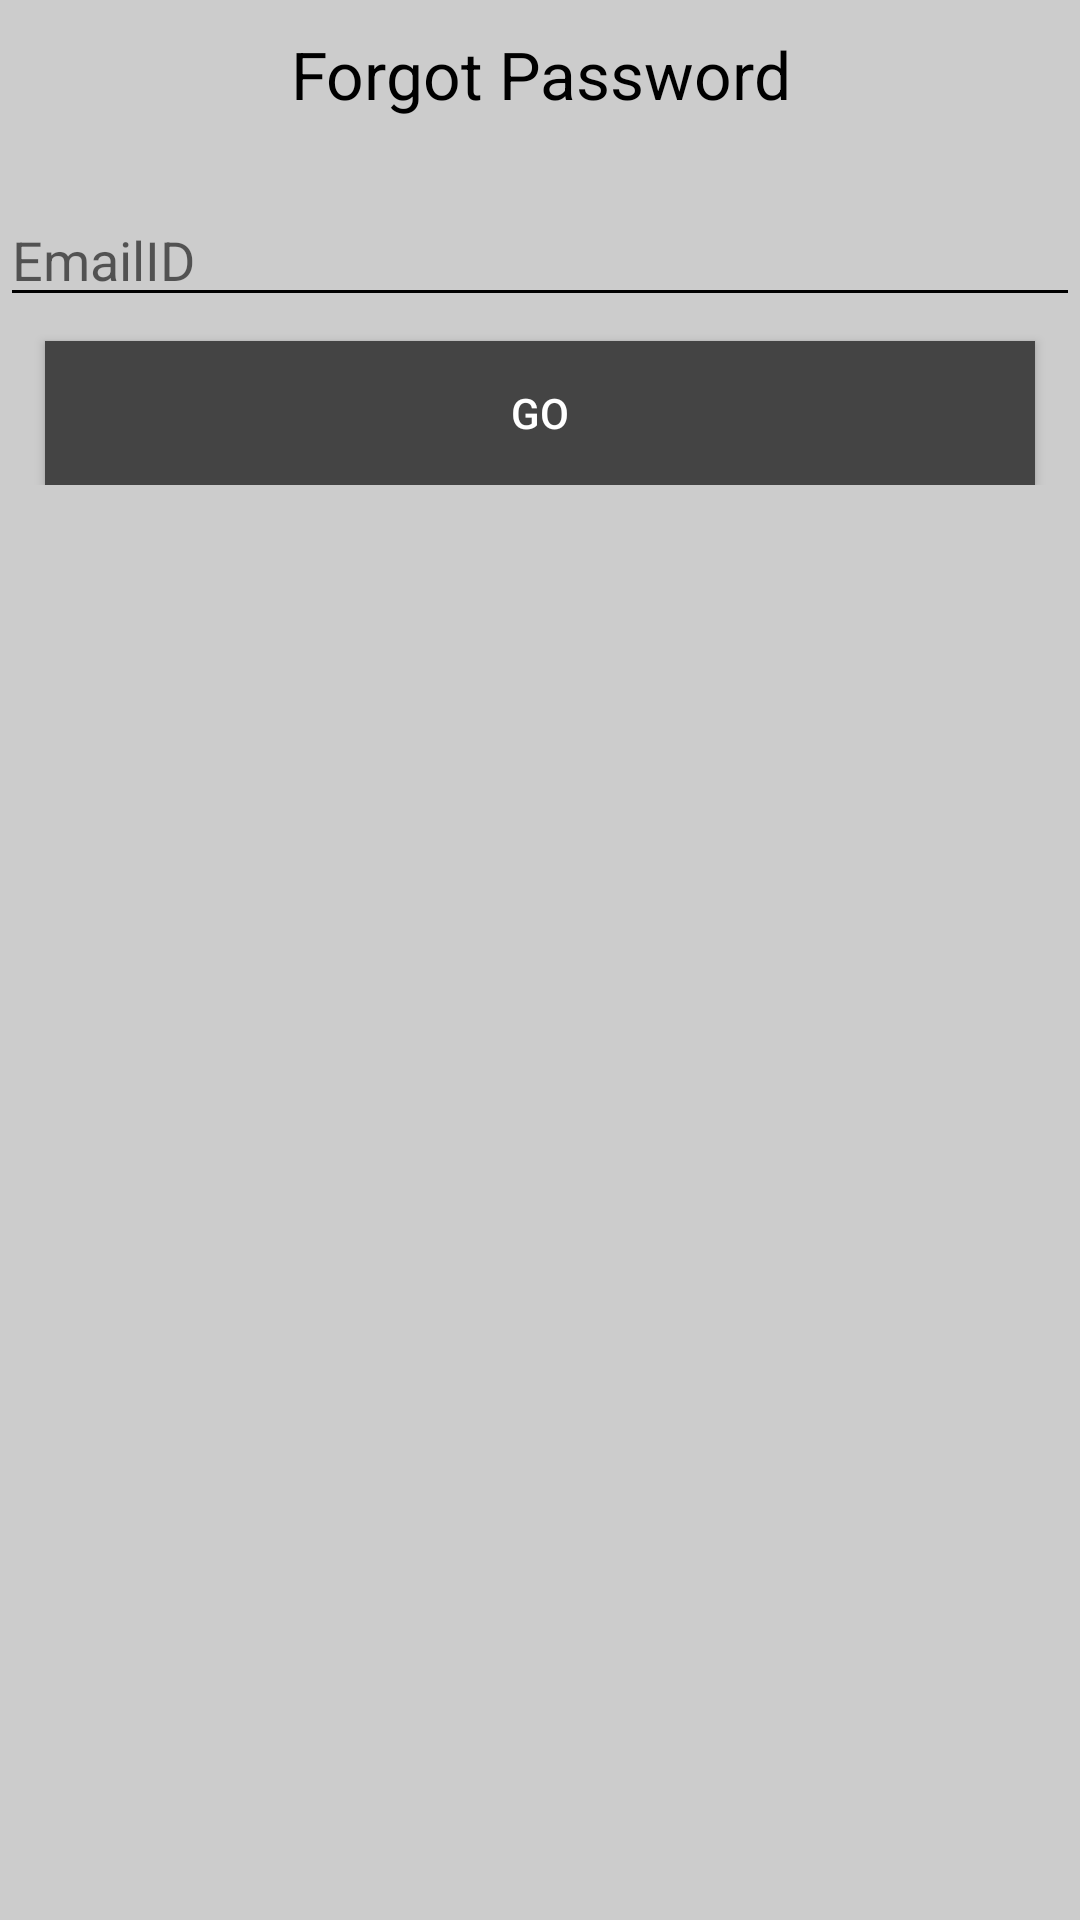

Here is an Android app screen rendered from its layout file. Give the layout XML and the strings, colors and styles it references.
<!-- AndroidManifest.xml: application theme AppTheme -->
<!-- res/layout/activity_forgot_password.xml -->
<?xml version="1.0" encoding="utf-8"?>
<ScrollView xmlns:android="http://schemas.android.com/apk/res/android"
    android:layout_width="match_parent"
    android:layout_height="match_parent" >

    <LinearLayout xmlns:android="http://schemas.android.com/apk/res/android"
    android:layout_width="fill_parent"
    android:layout_height="match_parent"
    android:orientation="vertical" >

    <LinearLayout
        android:layout_width="fill_parent"
        android:layout_height="wrap_content"
        android:orientation="horizontal" >

        <TextView
            android:layout_width="fill_parent"
            android:layout_height="wrap_content"
            android:gravity="center"
            android:padding="10dp"
            
            android:text="@string/title_activity_forgot_password"
            android:textAppearance="?android:attr/textAppearanceLarge" />
    </LinearLayout>

    <EditText
        android:id="@+id/txtForgotEmail"
        android:layout_width="match_parent"
        android:layout_height="wrap_content"
        android:layout_marginTop="15dp"
        android:ems="10"
        android:hint="EmailID"
        android:inputType="textEmailAddress" />

    <Button
        android:id="@+id/btnEmailPwd"
        android:layout_width="fill_parent"
        android:layout_height="wrap_content"
        android:layout_marginLeft="15dp"
        android:background="#ff444444"
        android:textColor="#ffffff"
        android:layout_marginRight="15dp"
        android:layout_marginTop="8dp"
        android:gravity="center"
        android:padding="5dp"
        android:text="GO" />

</LinearLayout>
    </ScrollView>
<!-- resources referenced by this layout -->
<resources>
  <string name="title_activity_forgot_password">Forgot Password</string>
  <style name="AppTheme" parent="Theme.AppCompat.Light">
          
          
          <item name="android:colorPrimary">#006400</item>
          
          <item name="android:colorPrimaryDark">#003600</item>
          
          <item name="android:colorAccent">#006400</item>
          <item name="android:colorControlHighlight">#006400</item>
          <item name="android:textColorPrimary">#000000</item>
          <item name="android:textColorSecondary">#000000</item>
          <item name="colorPrimary">#006400</item>
          <item name="colorPrimaryDark">#003400</item>
          <item name="colorAccent">#006400</item>
          <item name="android:background">#cccccc</item>
          <item name="android:textColor">#000000</item>
          <item name="android:statusBarColor">#006400</item>
      </style>
</resources>
